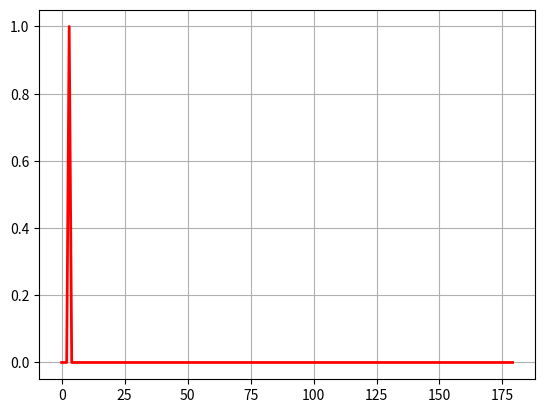

The script that saved this image:
# -*- coding:utf-8 -*-

from __future__ import absolute_import, division, print_function
import numpy as np
import math


def gaussian_label(label, num_class, u=0, sig=4.0):
    x = np.array(range(math.floor(-num_class/2), math.ceil(num_class/2), 1))
    y_sig = np.exp(-(x - u) ** 2 / (2 * sig ** 2))
    return np.concatenate([y_sig[math.ceil(num_class/2)-label:],
                           y_sig[:math.ceil(num_class/2)-label]], axis=0)


def rectangular_label(label, num_class, raduius=4):
    x = np.zeros([num_class])
    x[:raduius+1] = 1
    x[-raduius:] = 1
    y_sig = np.concatenate([x[-label:], x[:-label]], axis=0)
    return y_sig


def pulse_label(label, num_class):
    x = np.zeros([num_class])
    x[label] = 1
    return x


def triangle_label(label, num_class, raduius=4):
    y_sig = np.zeros([num_class])
    x = np.array(range(raduius+1))
    y = -1/(raduius+1) * x + 1
    y_sig[:raduius+1] = y
    y_sig[-raduius:] = y[-1:0:-1]

    return np.concatenate([y_sig[-label:], y_sig[:-label]], axis=0)


def get_all_smooth_label(num_label, label_type=0, raduius=4):
    all_smooth_label = []

    if label_type == 0:
        for i in range(num_label):
            all_smooth_label.append(gaussian_label(i, num_label, sig=raduius))
    elif label_type == 1:
        for i in range(num_label):
            all_smooth_label.append(rectangular_label(i, num_label, raduius=raduius))
    elif label_type == 2:
        for i in range(num_label):
            all_smooth_label.append(pulse_label(i, num_label))
    elif label_type == 3:
        for i in range(num_label):
            all_smooth_label.append(triangle_label(i, num_label, raduius=raduius))
    else:
        raise Exception('Only support gaussian, rectangular, triangle and pulse label')
    return np.array(all_smooth_label)


def angle_smooth_label(angle_label, angle_range=90, label_type=0, raduius=4, omega=1):
    """
    :param angle_label: [-90,0) or [-90, 0)
    :param angle_range: 90 or 180
    :return:
    """

    assert angle_range % omega == 0, 'wrong omega'

    angle_range /= omega
    angle_label /= omega

    angle_label = np.array(-np.round(angle_label), np.int32)
    all_smooth_label = get_all_smooth_label(int(angle_range), label_type, raduius)
    inx = angle_label == angle_range
    angle_label[inx] = angle_range - 1
    smooth_label = all_smooth_label[angle_label]
    return np.array(smooth_label, np.float32)


if __name__ == '__main__':
    import matplotlib.pyplot as plt

    # angle_label = np.array([-89.9, -45.2, -0.3, -1.9])
    # smooth_label = angle_smooth_label(angle_label)
    # y_sig = triangle_label(30, 180, raduius=8)
    y_sig = gaussian_label(3, 180, sig=0.1)
    # y_sig = pulse_label(30, 180)
    # y_sig = triangle_label(0, 90)
    x = np.array(range(0, 180, 1))
    plt.plot(x, y_sig, "r-", linewidth=2)
    plt.grid(True)
    plt.show()
    print(y_sig)
